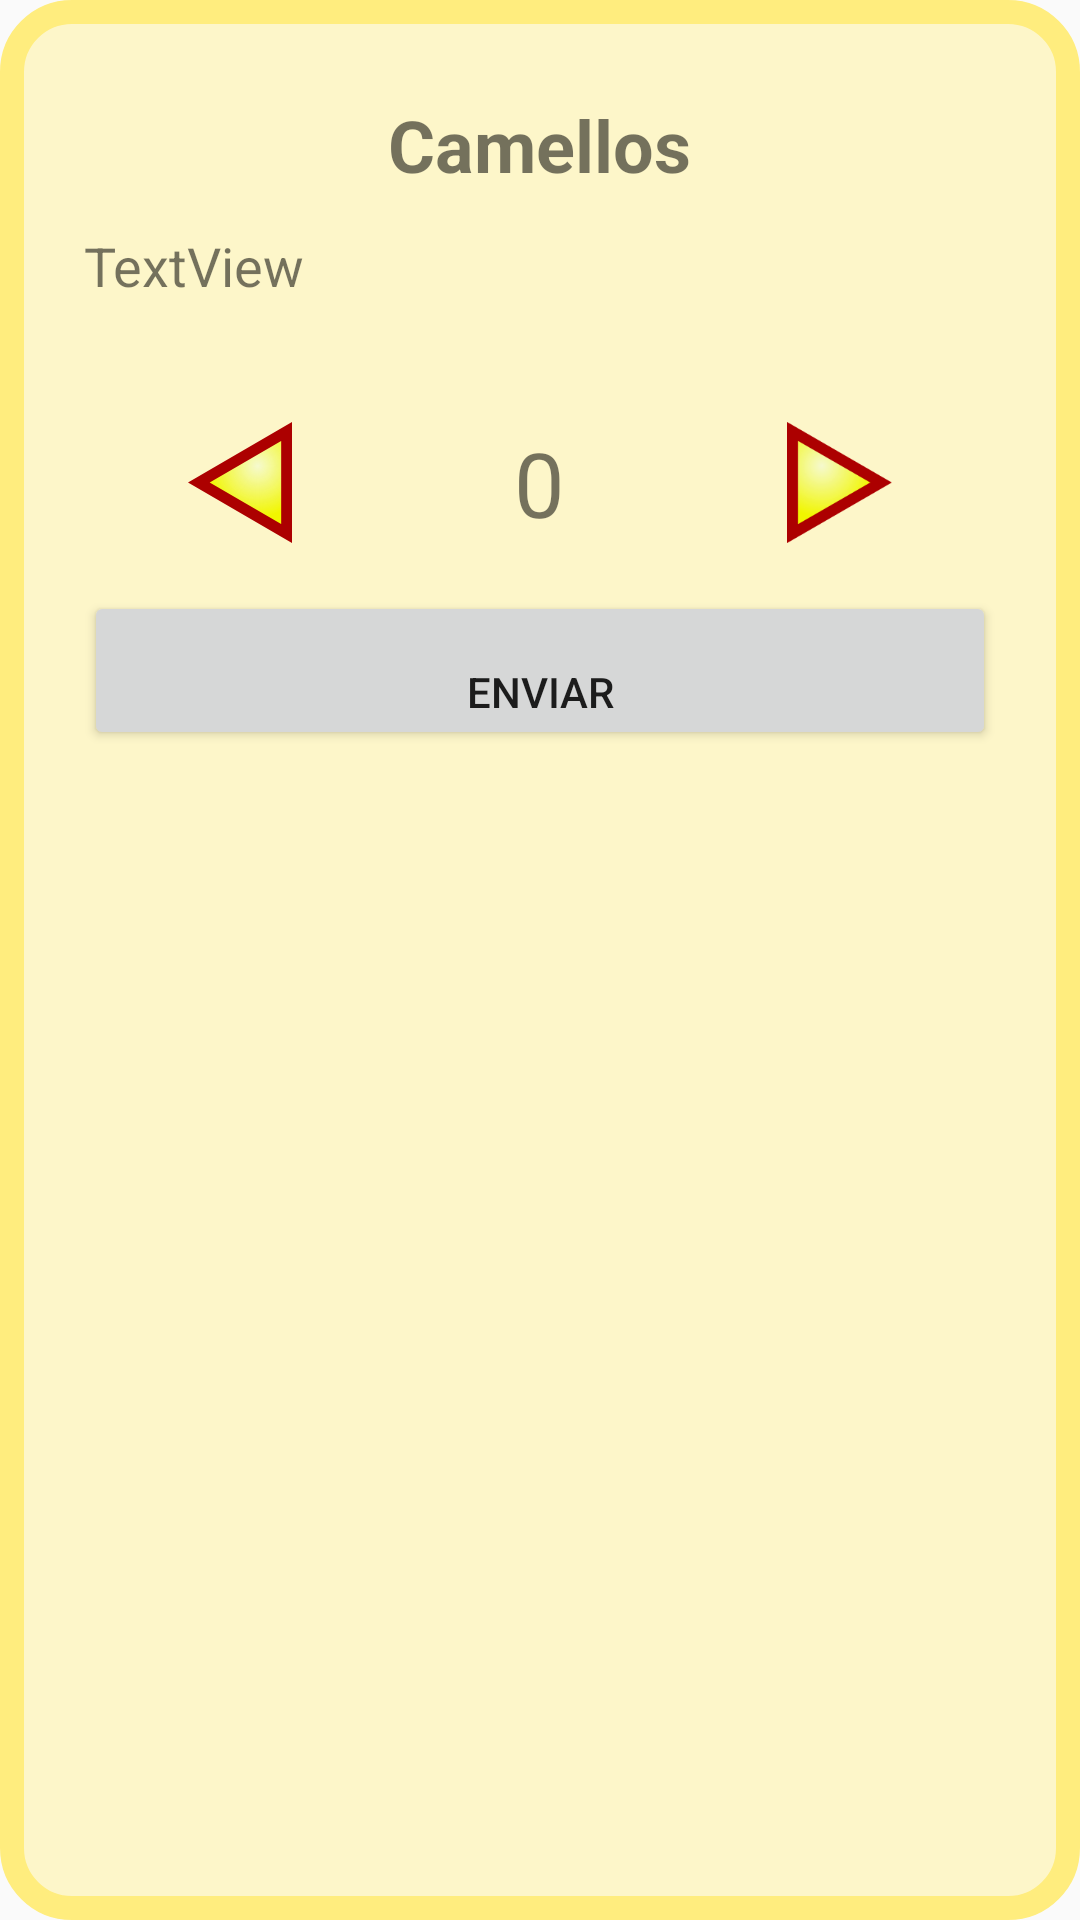

Produce the Android XML layout that renders to this screen, including the resource entries it uses.
<!-- AndroidManifest.xml: application theme AppTheme -->
<!-- res/layout/dialog_general_picker.xml -->
<LinearLayout xmlns:android="http://schemas.android.com/apk/res/android"
    xmlns:app="http://schemas.android.com/apk/res-auto"
    xmlns:tools="http://schemas.android.com/tools"
    android:id="@+id/ll_main_dialog"
    android:layout_width="match_parent"
    android:layout_height="match_parent"
    android:background="@drawable/dialog_noble"
    android:orientation="vertical">

    <TextView
        android:id="@+id/tvDialogTitulo"
        style="@style/DialogoTitulo"
        android:layout_width="wrap_content"
        android:layout_height="wrap_content"
        android:gravity="center"
        android:text="@string/camellos" />

    <TextView
        android:id="@+id/tvDialogDesc"
        style="@style/DialogoTexto"
        android:layout_width="match_parent"
        android:layout_height="wrap_content"
        android:text="TextView" />

    <LinearLayout
        android:id="@+id/linearLayout"
        android:layout_width="match_parent"
        android:layout_height="wrap_content"
        android:layout_marginLeft="8dp"
        android:layout_marginTop="8dp"
        android:layout_marginRight="8dp"
        android:layout_marginBottom="16dp"
        android:orientation="horizontal"
        android:paddingTop="24dp"
        app:layout_constraintBottom_toBottomOf="@+id/tvDialogTitulo"
        app:layout_constraintTop_toTopOf="@id/tvDialogTitulo">

        <ImageView
            android:id="@+id/ivDecrementar"
            android:layout_width="wrap_content"
            android:layout_height="match_parent"
            android:layout_weight="1"
            android:contentDescription="@string/decrementar"
            app:srcCompat="@drawable/ic_minus" />

        <TextView
            android:id="@+id/contador"
            android:layout_width="wrap_content"
            android:layout_height="wrap_content"
            android:layout_weight="1"
            android:gravity="center"
            android:text="@string/valor_0"
            android:textSize="30sp" />

        <ImageView
            android:id="@+id/ivIncrementar"
            android:layout_width="wrap_content"
            android:layout_height="match_parent"
            android:layout_weight="1"
            app:srcCompat="@drawable/ic_plus" />
    </LinearLayout>

    <Button
        android:id="@+id/bEnviar"
        android:layout_width="match_parent"
        android:layout_height="wrap_content"
        android:layout_marginLeft="8dp"
        android:layout_marginRight="8dp"
        android:layout_marginBottom="8dp"
        android:paddingTop="24dp"
        android:text="Enviar"
        app:layout_constraintTop_toBottomOf="@+id/tvDialogTitulo"
        tools:layout_editor_absoluteX="-16dp" />

</LinearLayout>
<!-- resources referenced by this layout -->
<resources>
  <!-- drawable dialog_noble (drawable) -->
  <?xml version="1.0" encoding="utf-8"?>
  <shape xmlns:android="http://schemas.android.com/apk/res/android">
      <padding android:left="20dp" android:right="20dp" android:top="20dp" android:bottom="20dp"/>
      <stroke android:color="@color/nobleDark" android:width="8dp"></stroke>
      <corners android:radius="20dp"/>
      <solid android:color="@color/nobleLight"/>
  </shape>
  <!-- drawable ic_plus (drawable) -->
  <vector xmlns:android="http://schemas.android.com/apk/res/android"
      xmlns:aapt="http://schemas.android.com/aapt"
      android:width="25.701693dp"
      android:height="29.776352dp"
      android:viewportWidth="25.701694"
      android:viewportHeight="29.776352">
    <path
        android:pathData="m22.5121,14.7559 l-10.9141,6.3012 -10.9141,6.3012 0,-12.6025 0,-12.6025 10.9141,6.3012z"
        android:strokeAlpha="1"
        android:strokeLineJoin="round"
        android:strokeWidth="1.46500015"
        android:fillColor="#f6face"
        android:strokeColor="#00000000"
        android:fillType="nonZero"
        android:fillAlpha="0.99512197"
        android:strokeLineCap="round"/>
    <path
        android:pathData="m23.0333,14.7559 l-10.9141,6.3012 -10.9141,6.3012 0,-12.6025 0,-12.6025 10.9141,6.3012z"
        android:strokeAlpha="1"
        android:strokeLineJoin="round"
        android:strokeWidth="1.46500003"
        android:strokeColor="#00000000"
        android:fillType="nonZero"
        android:fillAlpha="1"
        android:strokeLineCap="round">
      <aapt:attr name="android:fillColor">
        <gradient 
            android:gradientRadius="12.550293"
            android:centerX="8.481235"
            android:centerY="10.787144"
            android:type="radial">
          <item android:offset="0" android:color="#00F1B000"/>
          <item android:offset="1" android:color="#FFF1F600"/>
        </gradient>
      </aapt:attr>
    </path>
    <path
        android:pathData="M1.3375,27.4559L1.3375,2.3205L23.0333,14.8882Z"
        android:strokeAlpha="1"
        android:strokeLineJoin="miter"
        android:strokeWidth="2.67499995"
        android:fillColor="#00000000"
        android:strokeColor="#ac0000"
        android:strokeLineCap="butt"/>
  </vector>
  <string name="camellos">Camellos</string>
  <string name="decrementar">Decrementar</string>
  <string name="valor_0">0</string>
  <style name="DialogoTexto">
          <item name="android:layout_marginLeft">8dp</item>
          <item name="android:layout_marginBottom">8dp</item>
          <item name="android:textSize">18sp</item>
      </style>
  <style name="DialogoTitulo">
          <item name="android:layout_marginBottom">12dp</item>
          <item name="android:layout_gravity">center</item>
          <item name="android:layout_margin">12dp</item>
          <item name="android:textSize">24sp</item>
          <item name="android:textStyle">bold</item>
      </style>
  <style name="AppTheme" parent="Theme.Design.Light.NoActionBar" />
  <color name="nobleDark">#FFffed7e</color>
  <color name="nobleLight">#FFfdf6c9</color>
</resources>
